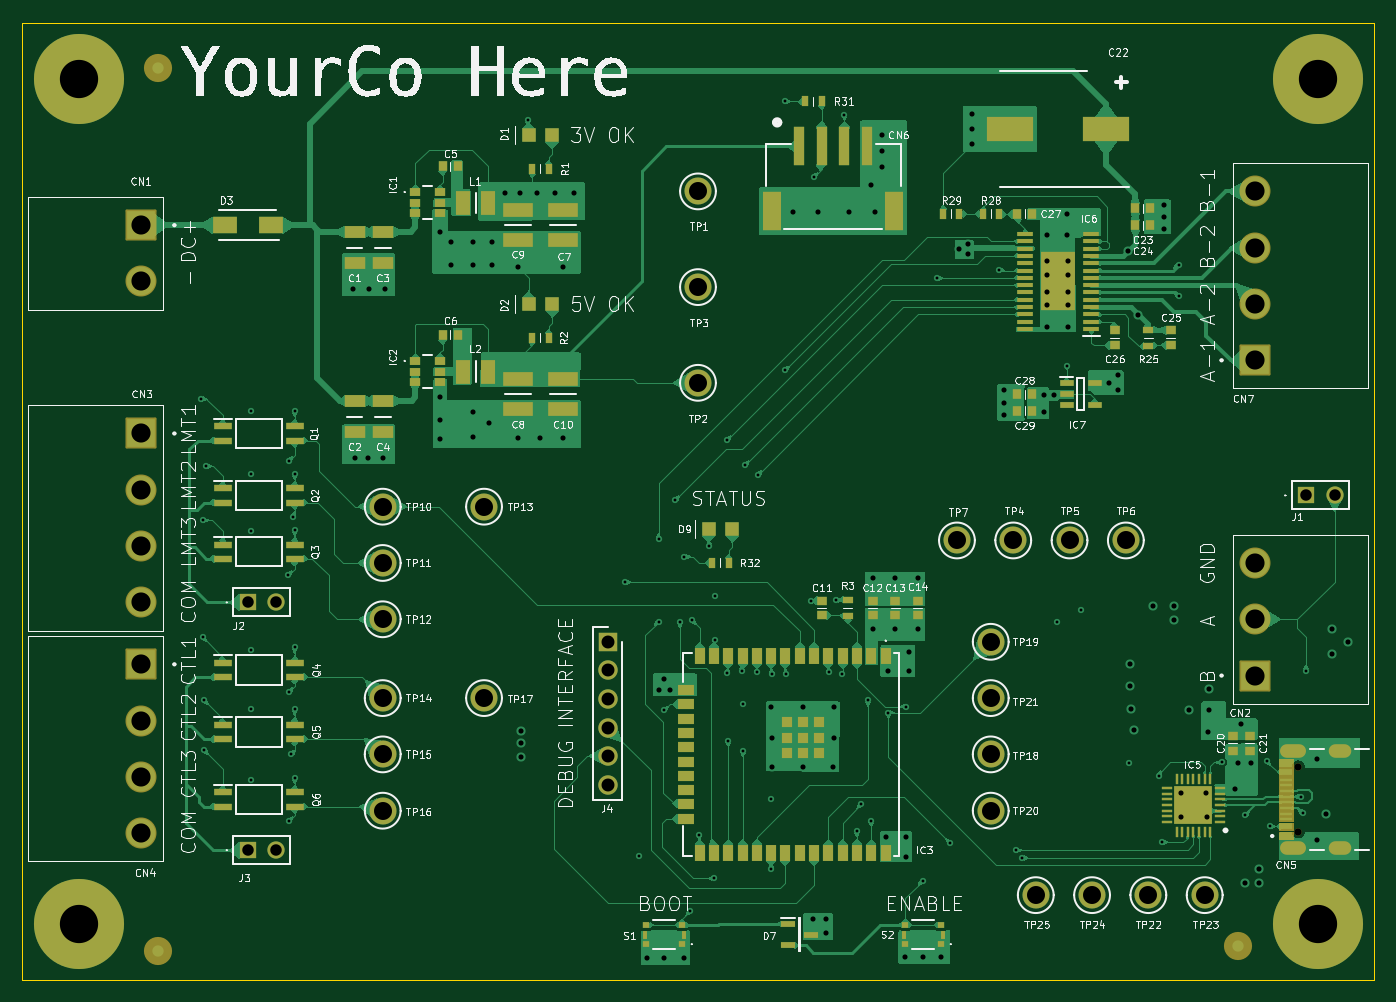
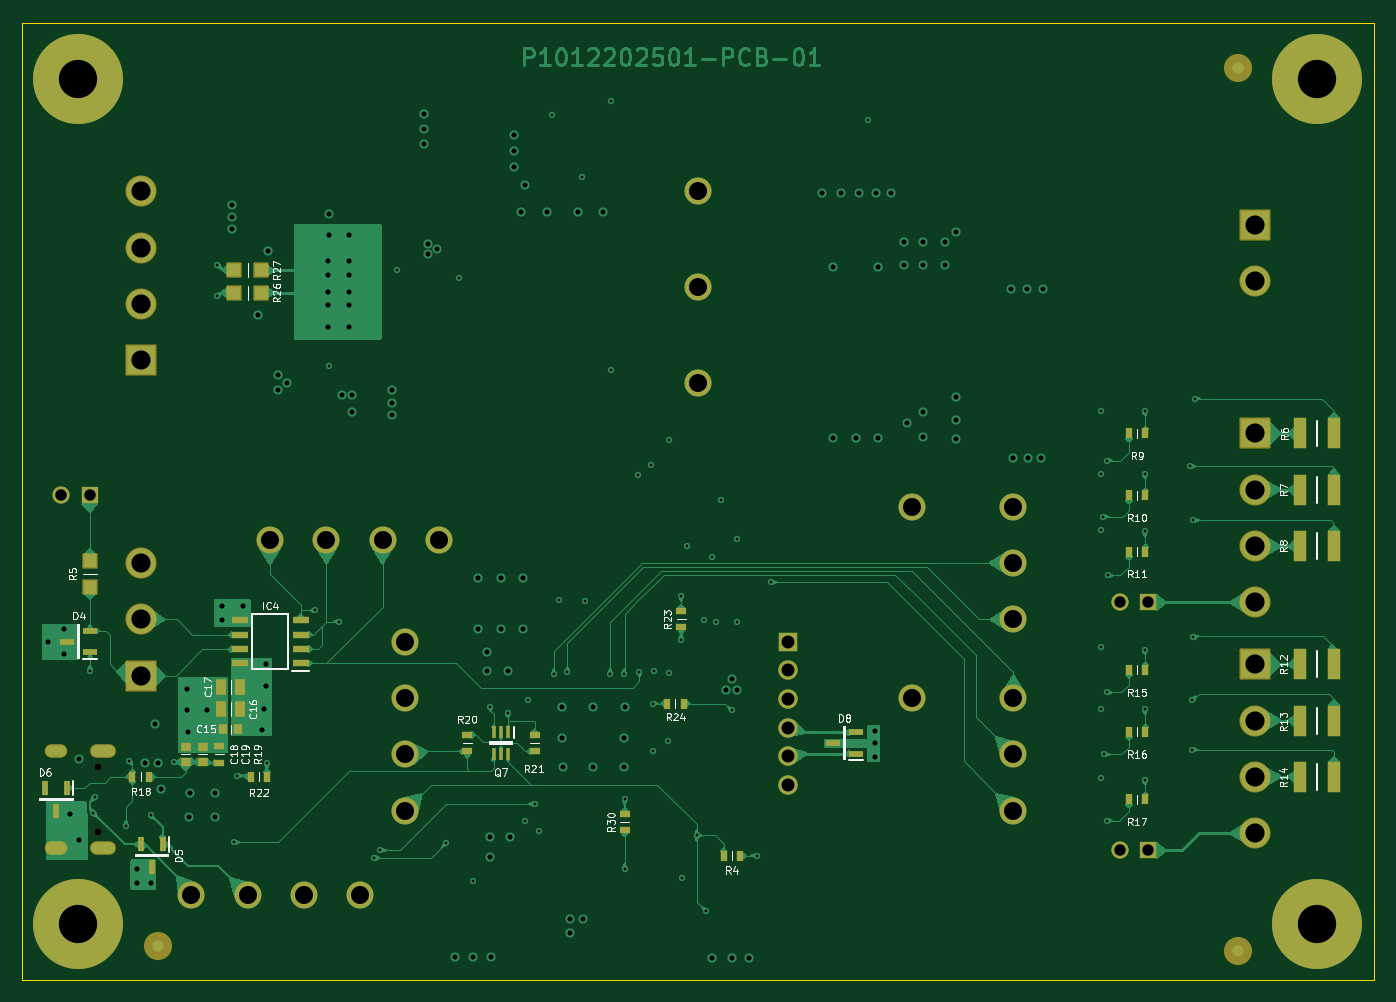
Circuit board: 11 layer files. Board 120.0 x 85.0 mm.
- bottom_copper: P1012202501-ESP32_Stepper_Controller-B_Cu.gbl (132329 bytes)
- bottom_mask: P1012202501-ESP32_Stepper_Controller-B_Mask.gbs (7458 bytes)
- paste: P1012202501-ESP32_Stepper_Controller-B_Paste.gbp (3689 bytes)
- bottom_silk: P1012202501-ESP32_Stepper_Controller-B_Silkscreen.gbo (58728 bytes)
- outline: P1012202501-ESP32_Stepper_Controller-Edge_Cuts.gm1 (709 bytes)
- top_copper: P1012202501-ESP32_Stepper_Controller-F_Cu.gtl (226149 bytes)
- top_mask: P1012202501-ESP32_Stepper_Controller-F_Mask.gts (15602 bytes)
- paste: P1012202501-ESP32_Stepper_Controller-F_Paste.gtp (9039 bytes)
- top_silk: P1012202501-ESP32_Stepper_Controller-F_Silkscreen.gto (194577 bytes)
- drill: P1012202501-ESP32_Stepper_Controller-NPTH.drl (365 bytes)
- drill: P1012202501-ESP32_Stepper_Controller-PTH.drl (4665 bytes)

=== bottom_copper: P1012202501-ESP32_Stepper_Controller-B_Cu.gbl (132329 bytes, source omitted) ===
=== bottom_mask: P1012202501-ESP32_Stepper_Controller-B_Mask.gbs (7458 bytes, source omitted) ===
=== paste: P1012202501-ESP32_Stepper_Controller-B_Paste.gbp ===
%TF.GenerationSoftware,KiCad,Pcbnew,9.0.6*%
%TF.CreationDate,2025-12-07T15:06:26-05:00*%
%TF.ProjectId,P1012202501-ESP32_Stepper_Controller,50313031-3232-4303-9235-30312d455350,rev?*%
%TF.SameCoordinates,Original*%
%TF.FileFunction,Paste,Bot*%
%TF.FilePolarity,Positive*%
%FSLAX46Y46*%
G04 Gerber Fmt 4.6, Leading zero omitted, Abs format (unit mm)*
G04 Created by KiCad (PCBNEW 9.0.6) date 2025-12-07 15:06:26*
%MOMM*%
%LPD*%
G01*
G04 APERTURE LIST*
%ADD10R,0.650000X0.900000*%
%ADD11R,0.900000X0.650000*%
%ADD12R,1.250000X0.600000*%
%ADD13R,1.100000X2.700000*%
%ADD14R,1.500000X0.650000*%
%ADD15R,0.970000X1.470000*%
%ADD16R,1.150000X1.150000*%
%ADD17R,0.940000X0.830000*%
%ADD18R,0.400000X1.050000*%
%ADD19R,0.600000X1.250000*%
%ADD20R,0.830000X0.940000*%
G04 APERTURE END LIST*
D10*
%TO.C,R4*%
X127275000Y-124500000D03*
X128725000Y-124500000D03*
%TD*%
D11*
%TO.C,R19*%
X173500000Y-116225000D03*
X173500000Y-114775000D03*
%TD*%
%TO.C,R20*%
X151500000Y-113775000D03*
X151500000Y-115225000D03*
%TD*%
D12*
%TO.C,D4*%
X185000000Y-106450000D03*
X185000000Y-104550000D03*
X187000000Y-105500000D03*
%TD*%
D13*
%TO.C,R7*%
X77500000Y-92000000D03*
X74500000Y-92000000D03*
%TD*%
D14*
%TO.C,IC4*%
X166300000Y-107405000D03*
X166300000Y-106135000D03*
X166300000Y-104865000D03*
X166300000Y-103595000D03*
X171700000Y-103595000D03*
X171700000Y-104865000D03*
X171700000Y-106135000D03*
X171700000Y-107405000D03*
%TD*%
D10*
%TO.C,R18*%
X181225000Y-117500000D03*
X179775000Y-117500000D03*
%TD*%
D11*
%TO.C,R30*%
X137500000Y-120775000D03*
X137500000Y-122225000D03*
%TD*%
D13*
%TO.C,R12*%
X77500000Y-107500000D03*
X74500000Y-107500000D03*
%TD*%
D15*
%TO.C,C16*%
X171670000Y-111500000D03*
X173330000Y-111500000D03*
%TD*%
%TO.C,C17*%
X171670000Y-109500000D03*
X173330000Y-109500000D03*
%TD*%
D16*
%TO.C,R5*%
X185000000Y-100675000D03*
X185000000Y-98325000D03*
%TD*%
D10*
%TO.C,R22*%
X169275000Y-117500000D03*
X170725000Y-117500000D03*
%TD*%
%TO.C,R11*%
X92725000Y-97500000D03*
X91275000Y-97500000D03*
%TD*%
%TO.C,R15*%
X92725000Y-108000000D03*
X91275000Y-108000000D03*
%TD*%
%TO.C,R17*%
X92725000Y-119500000D03*
X91275000Y-119500000D03*
%TD*%
%TO.C,R24*%
X133725000Y-111000000D03*
X132275000Y-111000000D03*
%TD*%
D13*
%TO.C,R8*%
X77500000Y-97000000D03*
X74500000Y-97000000D03*
%TD*%
D10*
%TO.C,R9*%
X92725000Y-87000000D03*
X91275000Y-87000000D03*
%TD*%
D11*
%TO.C,R21*%
X145500000Y-113775000D03*
X145500000Y-115225000D03*
%TD*%
D17*
%TO.C,C19*%
X175000000Y-116160000D03*
X175000000Y-114840000D03*
%TD*%
D18*
%TO.C,Q7*%
X147850000Y-113550000D03*
X148500000Y-113550000D03*
X149150000Y-113550000D03*
X149150000Y-115450000D03*
X148500000Y-115450000D03*
X147850000Y-115450000D03*
%TD*%
D19*
%TO.C,D6*%
X187050000Y-118500000D03*
X188950000Y-118500000D03*
X188000000Y-120500000D03*
%TD*%
D11*
%TO.C,R23*%
X132500000Y-102775000D03*
X132500000Y-104225000D03*
%TD*%
D12*
%TO.C,D8*%
X117000000Y-115450000D03*
X117000000Y-113550000D03*
X119000000Y-114500000D03*
%TD*%
D19*
%TO.C,D5*%
X178550000Y-123500000D03*
X180450000Y-123500000D03*
X179500000Y-125500000D03*
%TD*%
D20*
%TO.C,C15*%
X171840000Y-113250000D03*
X173160000Y-113250000D03*
%TD*%
D16*
%TO.C,R27*%
X172175000Y-72500000D03*
X169825000Y-72500000D03*
%TD*%
D13*
%TO.C,R6*%
X77500000Y-87000000D03*
X74500000Y-87000000D03*
%TD*%
%TO.C,R13*%
X77500000Y-112500000D03*
X74500000Y-112500000D03*
%TD*%
D16*
%TO.C,R26*%
X172175000Y-74500000D03*
X169825000Y-74500000D03*
%TD*%
D10*
%TO.C,R10*%
X92725000Y-92500000D03*
X91275000Y-92500000D03*
%TD*%
D17*
%TO.C,C18*%
X176500000Y-116160000D03*
X176500000Y-114840000D03*
%TD*%
D13*
%TO.C,R14*%
X77500000Y-117500000D03*
X74500000Y-117500000D03*
%TD*%
D10*
%TO.C,R16*%
X92725000Y-113500000D03*
X91275000Y-113500000D03*
%TD*%
M02*

=== bottom_silk: P1012202501-ESP32_Stepper_Controller-B_Silkscreen.gbo (58728 bytes, source omitted) ===
=== outline: P1012202501-ESP32_Stepper_Controller-Edge_Cuts.gm1 ===
%TF.GenerationSoftware,KiCad,Pcbnew,9.0.6*%
%TF.CreationDate,2025-12-07T15:06:26-05:00*%
%TF.ProjectId,P1012202501-ESP32_Stepper_Controller,50313031-3232-4303-9235-30312d455350,rev?*%
%TF.SameCoordinates,Original*%
%TF.FileFunction,Profile,NP*%
%FSLAX46Y46*%
G04 Gerber Fmt 4.6, Leading zero omitted, Abs format (unit mm)*
G04 Created by KiCad (PCBNEW 9.0.6) date 2025-12-07 15:06:26*
%MOMM*%
%LPD*%
G01*
G04 APERTURE LIST*
%TA.AperFunction,Profile*%
%ADD10C,0.050000*%
%TD*%
G04 APERTURE END LIST*
D10*
X71000000Y-135500000D02*
X71000000Y-50500000D01*
X191000000Y-135500000D02*
X71000000Y-135500000D01*
X71000000Y-50500000D02*
X191000000Y-50500000D01*
X191000000Y-50500000D02*
X191000000Y-135500000D01*
M02*

=== top_copper: P1012202501-ESP32_Stepper_Controller-F_Cu.gtl (226149 bytes, source omitted) ===
=== top_mask: P1012202501-ESP32_Stepper_Controller-F_Mask.gts (15602 bytes, source omitted) ===
=== paste: P1012202501-ESP32_Stepper_Controller-F_Paste.gtp (9039 bytes, source omitted) ===
=== top_silk: P1012202501-ESP32_Stepper_Controller-F_Silkscreen.gto (194577 bytes, source omitted) ===
=== drill: P1012202501-ESP32_Stepper_Controller-NPTH.drl ===
M48
; DRILL file {KiCad 9.0.6} date 2025-12-07T15:07:38-0500
; FORMAT={-:-/ absolute / metric / decimal}
; #@! TF.CreationDate,2025-12-07T15:07:38-05:00
; #@! TF.GenerationSoftware,Kicad,Pcbnew,9.0.6
; #@! TF.FileFunction,NonPlated,1,6,NPTH
FMAT,2
METRIC
; #@! TA.AperFunction,NonPlated,NPTH,ComponentDrill
T1C0.650
%
G90
G05
T1
X184.32Y-116.61
X184.32Y-122.39
M30

=== drill: P1012202501-ESP32_Stepper_Controller-PTH.drl ===
M48
; DRILL file {KiCad 9.0.6} date 2025-12-07T15:07:38-0500
; FORMAT={-:-/ absolute / metric / decimal}
; #@! TF.CreationDate,2025-12-07T15:07:38-05:00
; #@! TF.GenerationSoftware,Kicad,Pcbnew,9.0.6
; #@! TF.FileFunction,Plated,1,6,PTH
FMAT,2
METRIC
; #@! TA.AperFunction,Plated,PTH,ViaDrill
T1C0.254
; #@! TA.AperFunction,Plated,PTH,ViaDrill
T2C0.457
; #@! TA.AperFunction,Plated,PTH,ComponentDrill
T3C0.600
; #@! TA.AperFunction,Plated,PTH,ComponentDrill
T4C1.020
; #@! TA.AperFunction,Plated,PTH,ComponentDrill
T5C1.150
; #@! TA.AperFunction,Plated,PTH,ComponentDrill
T6C1.600
; #@! TA.AperFunction,Plated,PTH,ComponentDrill
T7C1.700
; #@! TA.AperFunction,Plated,PTH,ComponentDrill
T8C3.400
%
G90
G05
T1
X86.9Y-83.9
X87.0Y-94.7
X87.0Y-105.1
X87.1Y-110.7
X87.1Y-115.1
X87.3Y-89.9
X91.3Y-85.0
X91.3Y-90.6
X91.3Y-95.7
X91.3Y-106.2
X91.3Y-111.5
X91.3Y-117.8
X94.6Y-99.6
X94.7Y-89.4
X94.7Y-110.0
X94.7Y-121.4
X94.9Y-115.5
X95.0Y-94.4
X95.2Y-85.0
X95.2Y-90.6
X95.2Y-95.6
X95.2Y-106.0
X95.2Y-111.5
X95.2Y-117.6
X115.9Y-59.2
X124.5Y-100.2
X125.8Y-124.5
X127.5Y-96.4
X127.5Y-103.7
X128.0Y-111.6
X129.0Y-92.9
X129.4Y-103.7
X129.8Y-97.954
X130.3Y-129.4
X130.5Y-103.6
X131.1Y-122.7
X132.0Y-97.0
X132.4Y-126.5
X132.5Y-101.4
X132.5Y-105.3
X133.6Y-87.6
X133.6Y-108.3
X133.7Y-114.3
X134.9Y-108.1
X135.0Y-111.0
X135.0Y-115.2
X135.2Y-89.8
X136.2Y-108.2
X136.3Y-90.7
X137.5Y-119.5
X137.5Y-125.7
X137.6Y-108.4
X138.7Y-57.5
X138.7Y-81.4
X138.8Y-108.4
X141.0Y-101.9
X141.3Y-64.2
X142.6Y-108.2
X143.3Y-101.8
X143.8Y-108.4
X144.0Y-58.7
X145.1Y-122.3
X145.5Y-119.9
X146.1Y-110.7
X146.4Y-121.4
X147.9Y-111.8
X149.5Y-111.254
X150.95Y-126.75
X152.2Y-73.2
X153.4Y-123.4
X157.7Y-72.5
X159.2Y-124.0
X159.8Y-124.7
X162.9Y-103.7
X163.8Y-81.0
X165.0Y-102.7
X169.3Y-116.3
X171.9Y-117.4
X172.2Y-123.3
X173.7Y-72.0
X173.7Y-74.8
X177.5Y-116.2
X179.6Y-120.9
X181.5Y-116.1
X181.8Y-121.9
X184.549Y-119.25
X184.7Y-120.7
X185.0Y-108.1
T2
X100.4Y-74.2
X100.5Y-89.2
X101.7Y-89.2
X101.8Y-74.2
X103.0Y-89.2
X103.2Y-74.2
X108.1Y-69.1
X108.1Y-83.8
X108.1Y-85.8
X108.1Y-87.5
X109.1Y-70.0
X109.1Y-72.0
X111.0Y-70.0
X111.0Y-72.0
X111.0Y-85.1
X111.0Y-87.3
X112.4Y-86.1
X112.7Y-70.0
X112.7Y-72.0
X113.9Y-65.6
X115.0Y-72.2
X115.0Y-87.4
X115.2Y-65.6
X115.3Y-113.4
X115.3Y-114.5
X115.3Y-115.7
X116.7Y-65.6
X117.0Y-87.4
X118.3Y-65.6
X119.0Y-72.2
X119.0Y-87.4
X120.0Y-65.6
X126.5Y-133.6
X127.5Y-109.8
X128.0Y-108.8
X128.0Y-133.6
X128.5Y-109.8
X129.8Y-133.6
X137.5Y-111.3
X137.6Y-114.0
X137.6Y-116.6
X139.4Y-67.3
X140.3Y-111.3
X140.3Y-116.6
X141.2Y-130.1
X141.7Y-67.3
X142.4Y-130.1
X142.4Y-131.4
X143.0Y-116.6
X143.1Y-111.3
X143.1Y-114.0
X144.4Y-67.3
X146.4Y-64.9
X146.5Y-99.8
X146.5Y-104.4
X146.7Y-67.3
X147.3Y-60.5
X147.3Y-61.9
X147.3Y-63.3
X147.7Y-122.8
X147.9Y-108.1
X148.5Y-99.8
X148.5Y-104.4
X149.4Y-133.5
X149.5Y-122.8
X149.5Y-124.6
X149.7Y-106.4
X149.7Y-108.1
X150.5Y-99.8
X150.5Y-104.4
X151.0Y-133.5
X152.6Y-133.5
X154.2Y-70.6
X155.0Y-70.2
X155.0Y-71.1
X155.3Y-58.6
X155.3Y-60.0
X155.3Y-61.3
X158.2Y-83.1
X158.2Y-84.3
X158.2Y-85.4
X161.7Y-83.6
X161.7Y-85.1
X162.0Y-69.4
X162.0Y-71.7
X162.0Y-72.9
X162.0Y-74.4
X162.0Y-75.6
X162.0Y-77.5
X162.6Y-83.6
X163.8Y-67.5
X163.8Y-69.4
X163.9Y-71.7
X163.9Y-72.9
X163.9Y-74.4
X163.9Y-75.6
X163.9Y-77.5
X167.5Y-82.5
X168.3Y-81.8
X168.3Y-83.1
X169.2Y-70.8
X169.4Y-107.5
X169.4Y-109.4
X169.5Y-111.5
X169.7Y-113.3
X170.1Y-76.5
X171.4Y-102.3
X172.4Y-66.7
X172.4Y-67.8
X172.4Y-68.8
X173.3Y-102.3
X173.3Y-103.6
X173.9Y-118.9
X173.9Y-121.1
X174.6Y-111.6
X176.1Y-118.9
X176.2Y-121.1
X176.3Y-113.5
X176.4Y-109.7
X176.4Y-111.6
X178.7Y-118.6
X179.0Y-116.3
X179.2Y-112.8
X179.6Y-126.9
X180.1Y-116.3
X180.8Y-125.7
X180.8Y-126.9
X186.0Y-115.9
X186.0Y-123.1
X186.8Y-120.8
X187.3Y-104.4
X187.3Y-106.6
X188.7Y-105.5
T4
X91.0Y-102.0
X91.0Y-124.0
X93.54Y-102.0
X93.54Y-124.0
X185.0Y-92.5
X187.54Y-92.5
T5
X123.0Y-105.5
X123.0Y-108.04
X123.0Y-110.58
X123.0Y-113.12
X123.0Y-115.66
X123.0Y-118.2
T6
X103.0Y-93.5
X103.0Y-98.5
X103.0Y-103.5
X103.0Y-110.5
X103.0Y-115.5
X103.0Y-120.5
X112.0Y-93.5
X112.0Y-110.5
X131.0Y-65.5
X131.0Y-74.0
X131.0Y-82.5
X154.0Y-96.5
X157.0Y-105.5
X157.0Y-110.5
X157.0Y-115.5
X157.0Y-120.5
X159.0Y-96.5
X161.0Y-128.0
X164.0Y-96.5
X166.0Y-128.0
X169.0Y-96.5
X171.0Y-128.0
X176.0Y-128.0
T7
X81.5Y-68.5
X81.5Y-73.5
X81.5Y-87.0
X81.5Y-92.0
X81.5Y-97.0
X81.5Y-102.0
X81.5Y-107.5
X81.5Y-112.5
X81.5Y-117.5
X81.5Y-122.5
X180.5Y-65.5
X180.5Y-70.5
X180.5Y-75.5
X180.5Y-80.5
X180.5Y-98.5
X180.5Y-103.5
X180.5Y-108.5
T8
X76.05Y-55.55
X76.05Y-130.55
X186.05Y-55.55
X186.05Y-130.55
T3
G00X183.27Y-115.18
M15
G01X184.37Y-115.18
M16
G05
G00X183.27Y-123.82
M15
G01X184.37Y-123.82
M16
G05
G00X187.6Y-115.18
M15
G01X188.4Y-115.18
M16
G05
G00X187.6Y-123.82
M15
G01X188.4Y-123.82
M16
G05
M30
